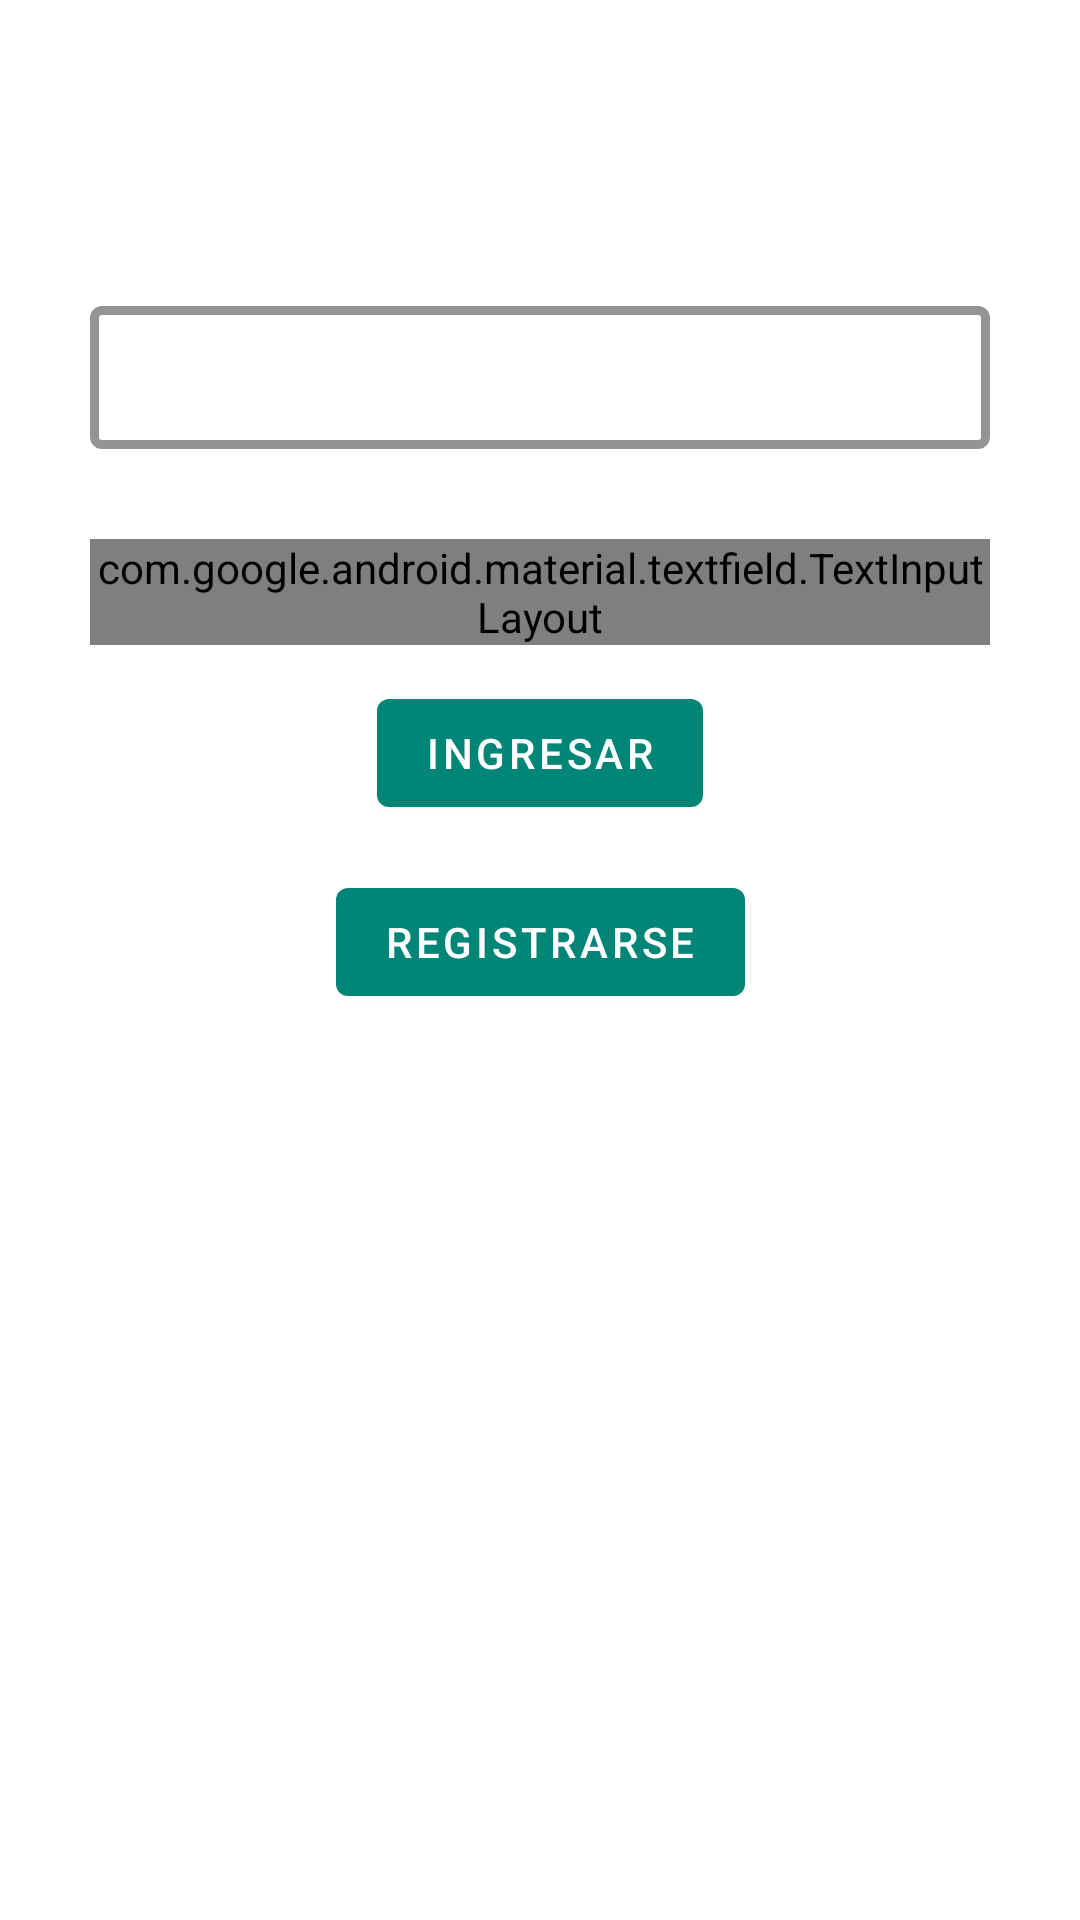

Reconstruct the res/layout file that produces this screen, plus the resources it refers to.
<!-- AndroidManifest.xml: application theme AppTheme.NoActionBar -->
<!-- res/layout/activity_main.xml -->
<?xml version="1.0" encoding="utf-8"?>
<androidx.constraintlayout.widget.ConstraintLayout xmlns:android="http://schemas.android.com/apk/res/android"
    xmlns:app="http://schemas.android.com/apk/res-auto"
    xmlns:tools="http://schemas.android.com/tools"
    android:layout_width="match_parent"
    android:layout_height="match_parent"
    android:background="@mipmap/fondoagenda"
    tools:context=".MainActivity">

    <TextView
        android:id="@+id/bienvenidoTV"
        android:layout_width="wrap_content"
        android:layout_height="wrap_content"
        android:textColor="@android:color/white"
        android:text="@string/bienvenido_login"
        android:textStyle="bold"
        android:layout_marginTop="20dp"
        android:textSize="35dp"
        app:layout_constraintStart_toStartOf="parent"
        app:layout_constraintEnd_toEndOf="parent"
        app:layout_constraintTop_toTopOf="parent"/>

    <com.google.android.material.textfield.TextInputLayout
        android:id="@+id/nombreTI_L"
        android:layout_width="300dp"
        android:layout_height="wrap_content"
        android:layout_marginTop="30dp"
        android:hint="@string/nombre_usuario"
        android:textColorHint="@android:color/white"
        app:boxStrokeWidth="3dp"
        app:boxStrokeColor="@android:color/white"
        app:layout_constraintStart_toStartOf="parent"
        app:layout_constraintEnd_toEndOf="parent"
        app:layout_constraintTop_toBottomOf="@id/bienvenidoTV"
        style="@style/Widget.MaterialComponents.TextInputLayout.OutlinedBox.Dense">

        <com.google.android.material.textfield.TextInputEditText
            android:id="@+id/nombre_TI_ET"
            android:layout_width="match_parent"
            android:layout_height="wrap_content"
            android:inputType="textPersonName"
            android:textColor="@android:color/white">

        </com.google.android.material.textfield.TextInputEditText>
        
    </com.google.android.material.textfield.TextInputLayout>

    <com.google.android.material.textfield.TextInputLayout
        android:id="@+id/contrasenaTI_L"
        android:layout_width="300dp"
        android:layout_height="wrap_content"
        android:layout_marginTop="30dp"
        android:hint="@string/contra_usuario"
        android:textColorHint="@android:color/white"
        android:outlineSpotShadowColor="@android:color/white"
        app:counterOverflowTextColor="@android:color/white"
        app:shapeAppearance="@android:color/white"
        app:boxStrokeWidth="3dp"
        app:boxStrokeColor="@android:color/white"
        app:layout_constraintStart_toStartOf="parent"
        app:layout_constraintEnd_toEndOf="parent"
        app:layout_constraintTop_toBottomOf="@id/nombreTI_L"
        style="@style/Widget.MaterialComponents.TextInputLayout.OutlinedBox.Dense">

        <com.google.android.material.textfield.TextInputEditText
            android:id="@+id/contrasena_TI_ET"
            android:layout_width="match_parent"
            android:layout_height="wrap_content"
            android:inputType="textPassword"
            android:textColor="@android:color/white">

        </com.google.android.material.textfield.TextInputEditText>

    </com.google.android.material.textfield.TextInputLayout>

    <com.google.android.material.button.MaterialButton
        android:id="@+id/ingresarBtn"
        style="@style/Widget.MaterialComponents.Button"
        android:layout_width="wrap_content"
        android:layout_height="wrap_content"
        android:layout_marginTop="12dp"
        android:text="@string/ingresar"
        android:onClick="ingresar"
        app:layout_constraintEnd_toEndOf="parent"
        app:layout_constraintStart_toStartOf="parent"
        app:layout_constraintTop_toBottomOf="@+id/contrasenaTI_L" />

    <com.google.android.material.button.MaterialButton
        android:id="@+id/registrarseBtn"
        android:layout_width="wrap_content"
        android:layout_height="wrap_content"
        android:layout_marginTop="15dp"
        android:text="@string/registrarse"
        android:onClick="registro"
        app:layout_constraintTop_toBottomOf="@+id/ingresarBtn"
        app:layout_constraintStart_toStartOf="parent"
        app:layout_constraintEnd_toEndOf="parent"
        style="@style/Widget.MaterialComponents.Button"/>

</androidx.constraintlayout.widget.ConstraintLayout>
<!-- resources referenced by this layout -->
<resources>
  <string name="bienvenido_login">Bienvenido</string>
  <string name="contra_usuario">Contraseña</string>
  <string name="ingresar">Ingresar</string>
  <string name="nombre_usuario">Nombre de usuario</string>
  <string name="registrarse">Registrarse</string>
  <style name="AppTheme.NoActionBar">
          <item name="windowActionBar">false</item>
          <item name="windowNoTitle">true</item>
      </style>
</resources>
